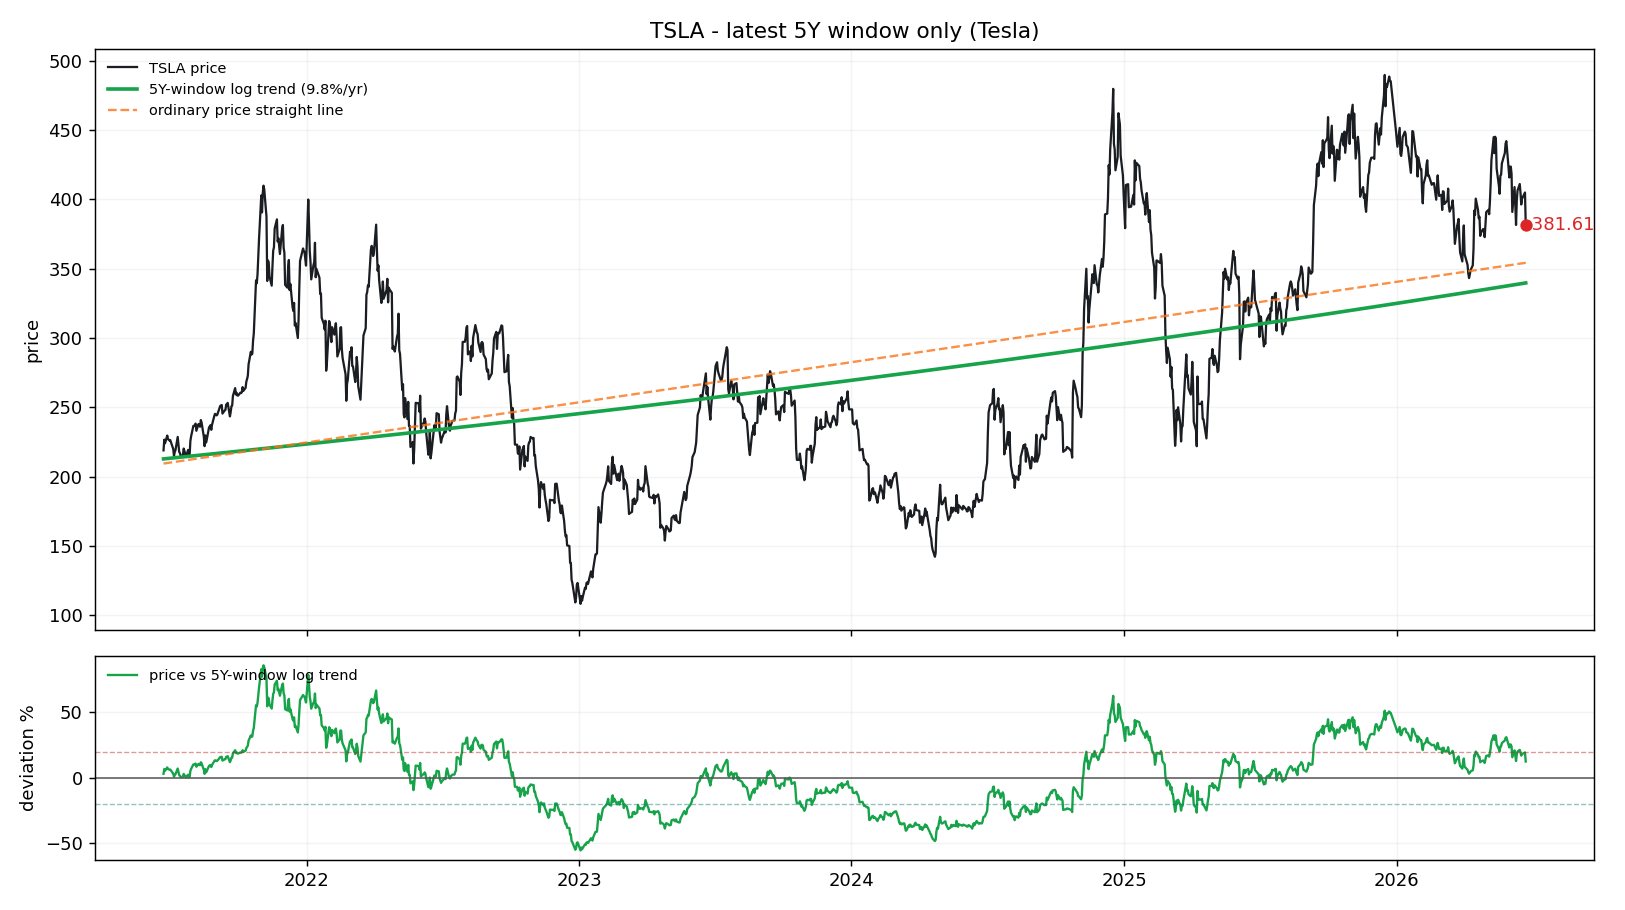

Data behind this chart, as committed beside it:
date, price, log_trend_5y_window, price_straight_line, dev_pct_vs_log_trend, dev_sigma_vs_log_trend
2021-06-23, 218.9, 212.7, 209.3, 0.02892, 0.1024
2021-06-24, 226.6, 212.8, 209.4, 0.06508, 0.2264
2021-06-25, 224, 212.8, 209.5, 0.05236, 0.1833
2021-06-28, 229.6, 213, 209.7, 0.07792, 0.2695
2021-06-29, 226.9, 213, 209.8, 0.06519, 0.2268
2021-06-30, 226.6, 213.1, 209.9, 0.06326, 0.2203
2021-07-01, 226, 213.1, 210, 0.0602, 0.2099
2021-07-02, 226.3, 213.2, 210.1, 0.06146, 0.2142
2021-07-06, 219.9, 213.4, 210.4, 0.0302, 0.1068
2021-07-07, 214.9, 213.5, 210.5, 0.00662, 0.0237
2021-07-08, 217.6, 213.5, 210.5, 0.0191, 0.06795
2021-07-09, 219, 213.6, 210.6, 0.0253, 0.08973
2021-07-12, 228.6, 213.7, 210.9, 0.06935, 0.2408
2021-07-13, 222.8, 213.8, 210.9, 0.04232, 0.1489
2021-07-14, 217.8, 213.9, 211, 0.01842, 0.06556
2021-07-15, 216.9, 213.9, 211.1, 0.01383, 0.04932
2021-07-16, 214.7, 214, 211.2, 0.003629, 0.01301
2021-07-19, 215.4, 214.1, 211.4, 0.005971, 0.02138
2021-07-20, 220.2, 214.2, 211.5, 0.02794, 0.09896
2021-07-21, 218.4, 214.2, 211.6, 0.01957, 0.06959
2021-07-22, 216.4, 214.3, 211.6, 0.009926, 0.03547
2021-07-23, 214.5, 214.3, 211.7, 0.0005231, 0.001878
2021-07-26, 219.2, 214.5, 212, 0.02188, 0.07774
2021-07-27, 214.9, 214.6, 212, 0.001672, 0.006
2021-07-28, 215.7, 214.6, 212.1, 0.004832, 0.01731
2021-07-29, 225.8, 214.7, 212.2, 0.05173, 0.1811
2021-07-30, 229.1, 214.7, 212.3, 0.06675, 0.2321
2021-08-02, 236.6, 214.9, 212.5, 0.1008, 0.3449
2021-08-03, 236.6, 215, 212.6, 0.1006, 0.3443
2021-08-04, 237, 215, 212.7, 0.1022, 0.3493
2021-08-05, 238.2, 215.1, 212.8, 0.1076, 0.3671
2021-08-06, 233, 215.1, 212.8, 0.08328, 0.2873
2021-08-09, 237.9, 215.3, 213.1, 0.1051, 0.359
2021-08-10, 236.7, 215.3, 213.2, 0.09902, 0.3391
2021-08-11, 235.9, 215.4, 213.2, 0.09538, 0.3272
2021-08-12, 240.8, 215.5, 213.3, 0.1174, 0.3987
2021-08-13, 239.1, 215.5, 213.4, 0.1093, 0.3725
2021-08-16, 228.7, 215.7, 213.6, 0.06052, 0.211
2021-08-17, 221.9, 215.7, 213.7, 0.02863, 0.1014
2021-08-18, 229.7, 215.8, 213.8, 0.06433, 0.2239
2021-08-19, 224.5, 215.8, 213.9, 0.04009, 0.1412
2021-08-20, 226.8, 215.9, 213.9, 0.05031, 0.1763
2021-08-23, 235.4, 216.1, 214.2, 0.08967, 0.3084
2021-08-24, 236.2, 216.1, 214.3, 0.09277, 0.3186
2021-08-25, 237.1, 216.2, 214.3, 0.09667, 0.3314
2021-08-26, 233.7, 216.2, 214.4, 0.08091, 0.2794
2021-08-27, 237.3, 216.3, 214.5, 0.09722, 0.3332
2021-08-30, 243.6, 216.4, 214.7, 0.1256, 0.425
2021-08-31, 245.2, 216.5, 214.8, 0.1327, 0.4476
2021-09-01, 244.7, 216.6, 214.9, 0.1299, 0.4387
2021-09-02, 244.1, 216.6, 215, 0.127, 0.4295
2021-09-03, 244.5, 216.7, 215.1, 0.1286, 0.4343
2021-09-07, 251, 216.9, 215.4, 0.1571, 0.5242
2021-09-08, 251.3, 216.9, 215.5, 0.1583, 0.5278
2021-09-09, 251.6, 217, 215.5, 0.1595, 0.5316
2021-09-10, 245.4, 217.1, 215.6, 0.1307, 0.4411
2021-09-13, 247.7, 217.2, 215.9, 0.1401, 0.471
2021-09-14, 248.2, 217.3, 215.9, 0.1421, 0.4773
2021-09-15, 251.9, 217.3, 216, 0.1592, 0.5306
2021-09-16, 252.3, 217.4, 216.1, 0.1607, 0.5352
... 1,195 more rows
